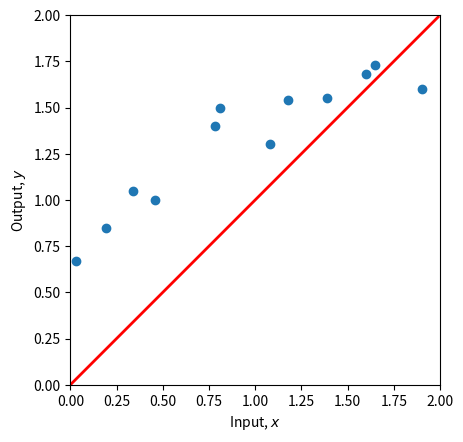
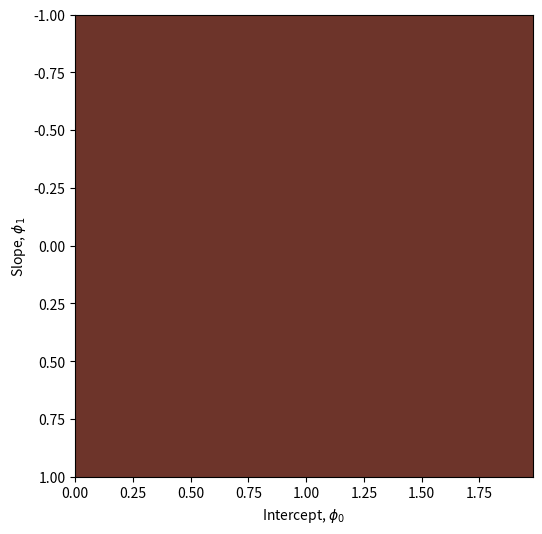

These charts were generated, in order, by the following Python code:
# Math library
import numpy as np
# Plotting library
import matplotlib.pyplot as plt
from matplotlib import cm
from matplotlib.colors import ListedColormap

# Create the same input / output data as used in the unit
x = np.array([0.03, 0.19, 0.34, 0.46, 0.78, 0.81, 1.08, 1.18, 1.39, 1.60, 1.65, 1.90])
y = np.array([0.67, 0.85, 1.05, 1.0, 1.40, 1.5, 1.3, 1.54, 1.55, 1.68, 1.73, 1.6 ])

# Define 1D linear regression model
def f(x, phi0, phi1):
  # TODO -- define the linear regression model
  # REPLACE THIS CODE
  y = x

  return y

# Function to help plot the data
def plot(x, y, f, phi0=None, phi1=None):
    fig,ax = plt.subplots()
    ax.scatter(x,y)
    plt.xlim([0,2.0])
    plt.ylim([0,2.0])
    ax.set_xlabel('Input, $x$')
    ax.set_ylabel('Output, $y$')
    ax.set_aspect('equal')
    # Draw line if parameters passed
    x_line = np.arange(0,2,0.01)
    if(phi0 is not None and phi1 is not None):
        y_line = f(x_line, phi0, phi1)
        plt.plot(x_line, y_line,'r-',lw=2)
    plt.show()

plot(x,y, f, phi0 = 1.5, phi1=-0.2)

# Function to calculate the loss
def compute_loss(x,y,phi0,phi1):

  # TODO Replace this line with the loss calculation
  loss = 0


  return loss

# Let's check that this is correct
loss = compute_loss(x,y, phi0 = 0.4 , phi1 = 0.2)
print(f'Your Loss = {loss:3.2f}, Ground truth =7.07')

# Helper code to do the drawing
def draw_loss_function(compute_loss, x_in, y_in):
  # Define pretty colormap
  my_colormap_vals_hex =('2a0902', '2b0a03', '2c0b04', '2d0c05', '2e0c06', '2f0d07', '300d08', '310e09', '320f0a', '330f0b', '34100b', '35110c', '36110d', '37120e', '38120f', '39130f', '3a1410', '3b1411', '3c1511', '3d1612', '3e1613', '3f1713', '401714', '411814', '421915', '431915', '451a16', '461b16', '471b17', '481c17', '491d18', '4a1d18', '4b1e19', '4c1f19', '4d1f1a', '4e201b', '50211b', '51211c', '52221c', '53231d', '54231d', '55241e', '56251e', '57261f', '58261f', '592720', '5b2821', '5c2821', '5d2922', '5e2a22', '5f2b23', '602b23', '612c24', '622d25', '632e25', '652e26', '662f26', '673027', '683027', '693128', '6a3229', '6b3329', '6c342a', '6d342a', '6f352b', '70362c', '71372c', '72372d', '73382e', '74392e', '753a2f', '763a2f', '773b30', '783c31', '7a3d31', '7b3e32', '7c3e33', '7d3f33', '7e4034', '7f4134', '804235', '814236', '824336', '834437', '854538', '864638', '874739', '88473a', '89483a', '8a493b', '8b4a3c', '8c4b3c', '8d4c3d', '8e4c3e', '8f4d3f', '904e3f', '924f40', '935041', '945141', '955242', '965343', '975343', '985444', '995545', '9a5646', '9b5746', '9c5847', '9d5948', '9e5a49', '9f5a49', 'a05b4a', 'a15c4b', 'a35d4b', 'a45e4c', 'a55f4d', 'a6604e', 'a7614e', 'a8624f', 'a96350', 'aa6451', 'ab6552', 'ac6552', 'ad6653', 'ae6754', 'af6855', 'b06955', 'b16a56', 'b26b57', 'b36c58', 'b46d59', 'b56e59', 'b66f5a', 'b7705b', 'b8715c', 'b9725d', 'ba735d', 'bb745e', 'bc755f', 'bd7660', 'be7761', 'bf7862', 'c07962', 'c17a63', 'c27b64', 'c27c65', 'c37d66', 'c47e67', 'c57f68', 'c68068', 'c78169', 'c8826a', 'c9836b', 'ca846c', 'cb856d', 'cc866e', 'cd876f', 'ce886f', 'ce8970', 'cf8a71', 'd08b72', 'd18c73', 'd28d74', 'd38e75', 'd48f76', 'd59077', 'd59178', 'd69279', 'd7937a', 'd8957b', 'd9967b', 'da977c', 'da987d', 'db997e', 'dc9a7f', 'dd9b80', 'de9c81', 'de9d82', 'df9e83', 'e09f84', 'e1a185', 'e2a286', 'e2a387', 'e3a488', 'e4a589', 'e5a68a', 'e5a78b', 'e6a88c', 'e7aa8d', 'e7ab8e', 'e8ac8f', 'e9ad90', 'eaae91', 'eaaf92', 'ebb093', 'ecb295', 'ecb396', 'edb497', 'eeb598', 'eeb699', 'efb79a', 'efb99b', 'f0ba9c', 'f1bb9d', 'f1bc9e', 'f2bd9f', 'f2bfa1', 'f3c0a2', 'f3c1a3', 'f4c2a4', 'f5c3a5', 'f5c5a6', 'f6c6a7', 'f6c7a8', 'f7c8aa', 'f7c9ab', 'f8cbac', 'f8ccad', 'f8cdae', 'f9ceb0', 'f9d0b1', 'fad1b2', 'fad2b3', 'fbd3b4', 'fbd5b6', 'fbd6b7', 'fcd7b8', 'fcd8b9', 'fcdaba', 'fddbbc', 'fddcbd', 'fddebe', 'fddfbf', 'fee0c1', 'fee1c2', 'fee3c3', 'fee4c5', 'ffe5c6', 'ffe7c7', 'ffe8c9', 'ffe9ca', 'ffebcb', 'ffeccd', 'ffedce', 'ffefcf', 'fff0d1', 'fff2d2', 'fff3d3', 'fff4d5', 'fff6d6', 'fff7d8', 'fff8d9', 'fffada', 'fffbdc', 'fffcdd', 'fffedf', 'ffffe0')
  my_colormap_vals_dec = np.array([int(element,base=16) for element in my_colormap_vals_hex])
  r = np.floor(my_colormap_vals_dec/(256*256))
  g = np.floor((my_colormap_vals_dec - r *256 *256)/256)
  b = np.floor(my_colormap_vals_dec - r * 256 *256 - g * 256)
  my_colormap = ListedColormap(np.vstack((r,g,b)).transpose()/255.0)

  # Make grid of intercept/slope values to plot
  intercepts_mesh, slopes_mesh = np.meshgrid(np.arange(0.0,2.0,0.02), np.arange(-1.0,1.0,0.002))
  loss_mesh = np.zeros_like(slopes_mesh)

  # Compute loss for every set of parameters
  for idslope, slope in np.ndenumerate(slopes_mesh):
     loss_mesh[idslope] = compute_loss(x_in, y_in, intercepts_mesh[idslope], slope)

  fig,ax = plt.subplots()
  fig.set_size_inches(6,6)
  ax.contourf(intercepts_mesh,slopes_mesh,loss_mesh,256,cmap=my_colormap)
  ax.contour(intercepts_mesh,slopes_mesh,loss_mesh,40,colors=['#80808080'])

  ax.set_ylim([1,-1])
  ax.set_xlabel('Intercept, $\phi_0$')
  ax.set_ylabel('Slope, $\phi_1$')
  ax.set_aspect('equal')
  plt.show()

draw_loss_function(compute_loss, x, y )

